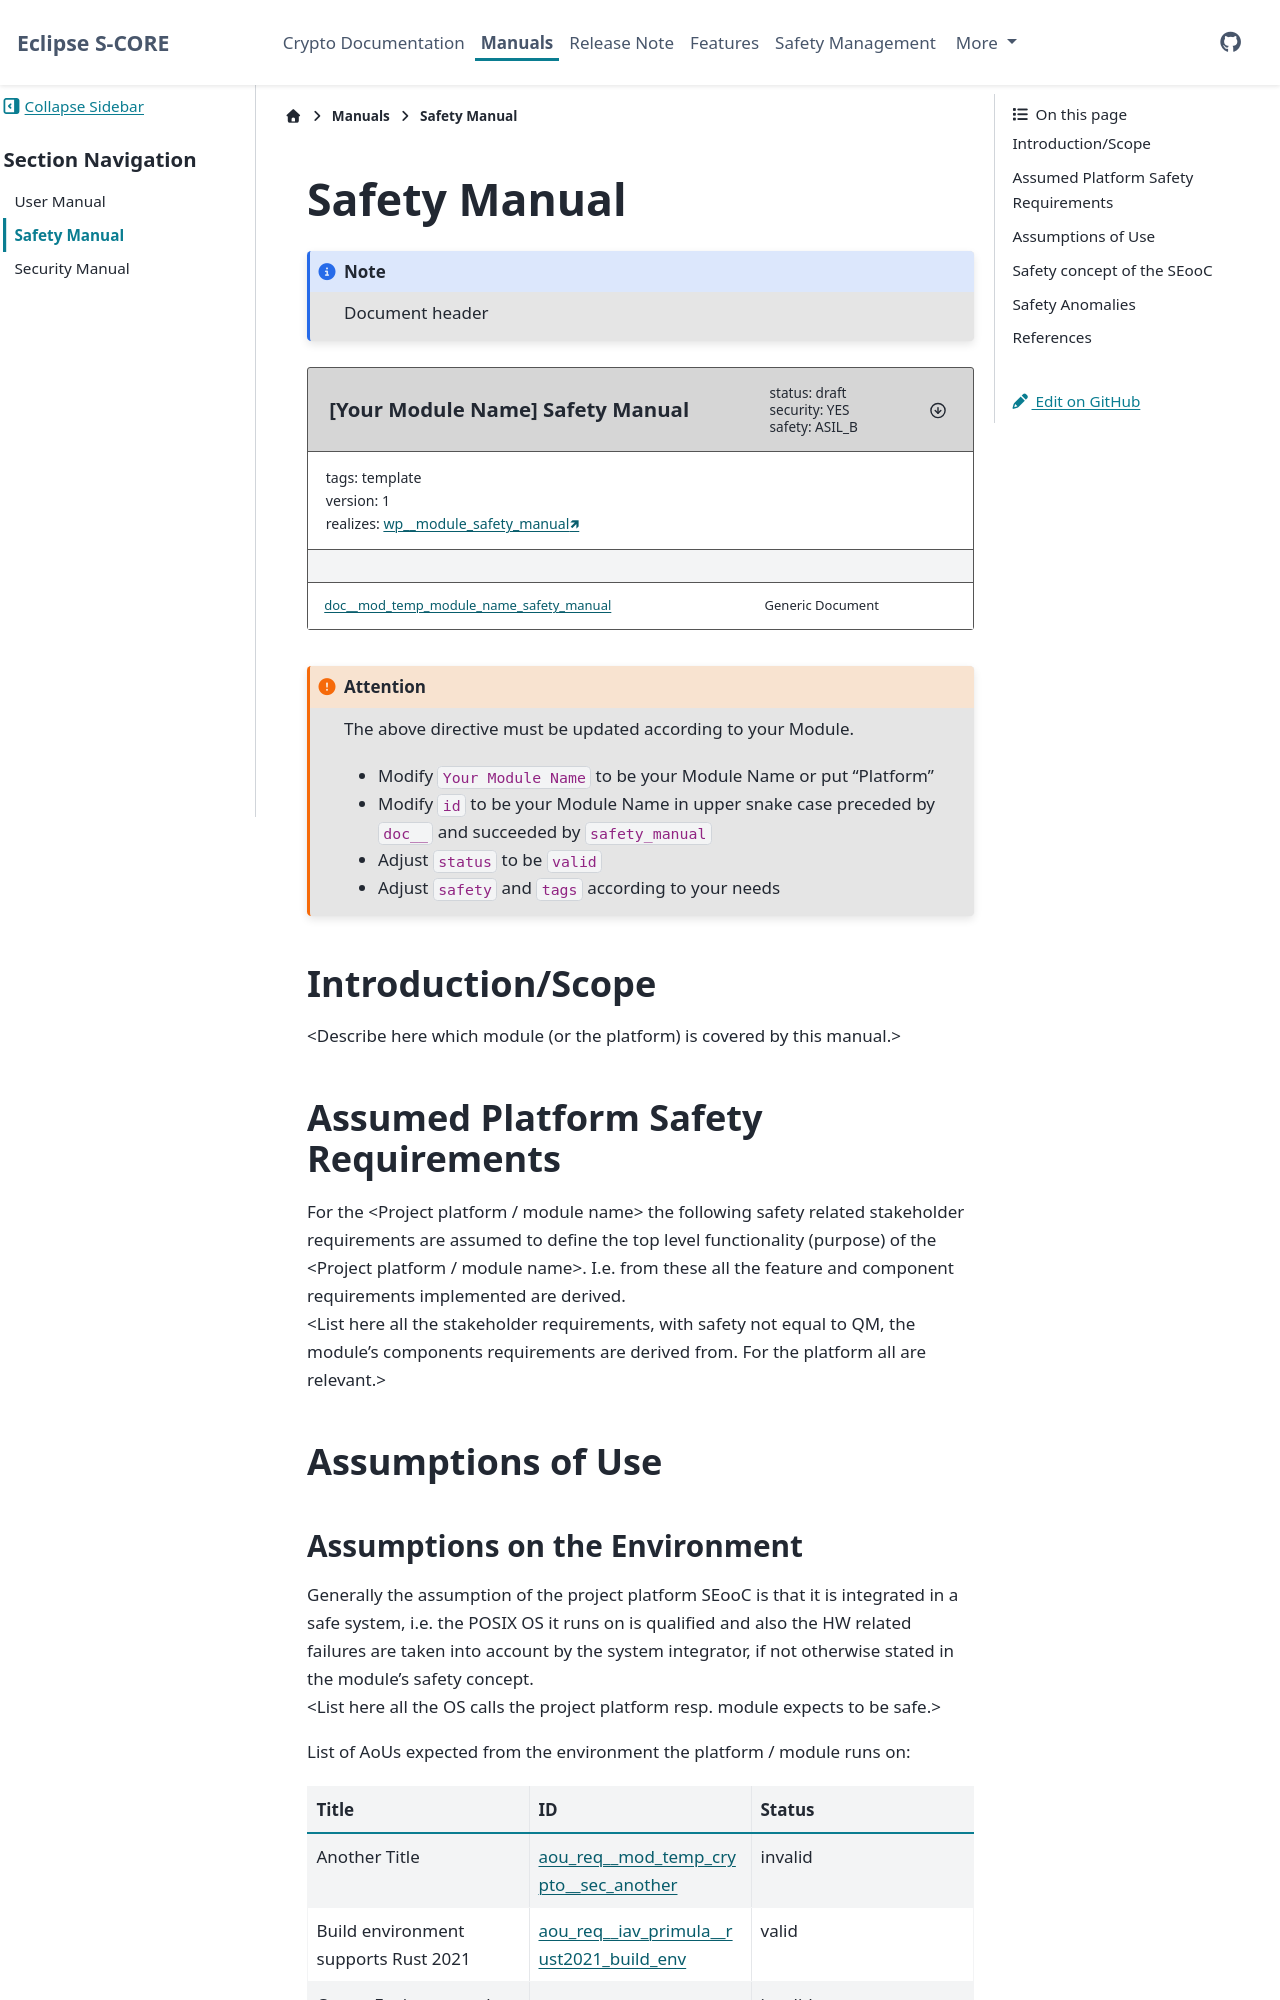

repository: iavofficial/inc_security_crypto · page: pr-10/docs/manuals/safety_manual.html · generator: sphinx

..
   # *******************************************************************************
   # Copyright (c) 2026 Contributors to the Eclipse Foundation
   #
   # See the NOTICE file(s) distributed with this work for additional
   # information regarding copyright ownership.
   #
   # This program and the accompanying materials are made available under the
   # terms of the Apache License Version 2.0 which is available at
   # https://www.apache.org/licenses/LICENSE-2.0
   #
   # SPDX-License-Identifier: Apache-2.0
   # *******************************************************************************

Safety Manual
=============

.. note:: Document header

.. document:: [Your Module Name] Safety Manual
   :id: doc__mod_temp_module_name_safety_manual
   :status: draft
   :safety: ASIL_B
   :security: NO
   :realizes: wp__module_safety_manual
   :tags: template

.. attention::
    The above directive must be updated according to your Module.

    - Modify ``Your Module Name`` to be your Module Name or put "Platform"
    - Modify ``id`` to be your Module Name in upper snake case preceded by ``doc__`` and succeeded by ``safety_manual``
    - Adjust ``status`` to be ``valid``
    - Adjust ``safety`` and ``tags`` according to your needs

Introduction/Scope
------------------
| <Describe here which module (or the platform) is covered by this manual.>

Assumed Platform Safety Requirements
------------------------------------
| For the <Project platform / module name> the following safety related stakeholder requirements are assumed to define the top level functionality (purpose) of the <Project platform / module name>. I.e. from these all the feature and component requirements implemented are derived.
| <List here all the stakeholder requirements, with safety not equal to QM, the module's components requirements are derived from. For the platform all are relevant.>

Assumptions of Use
------------------
